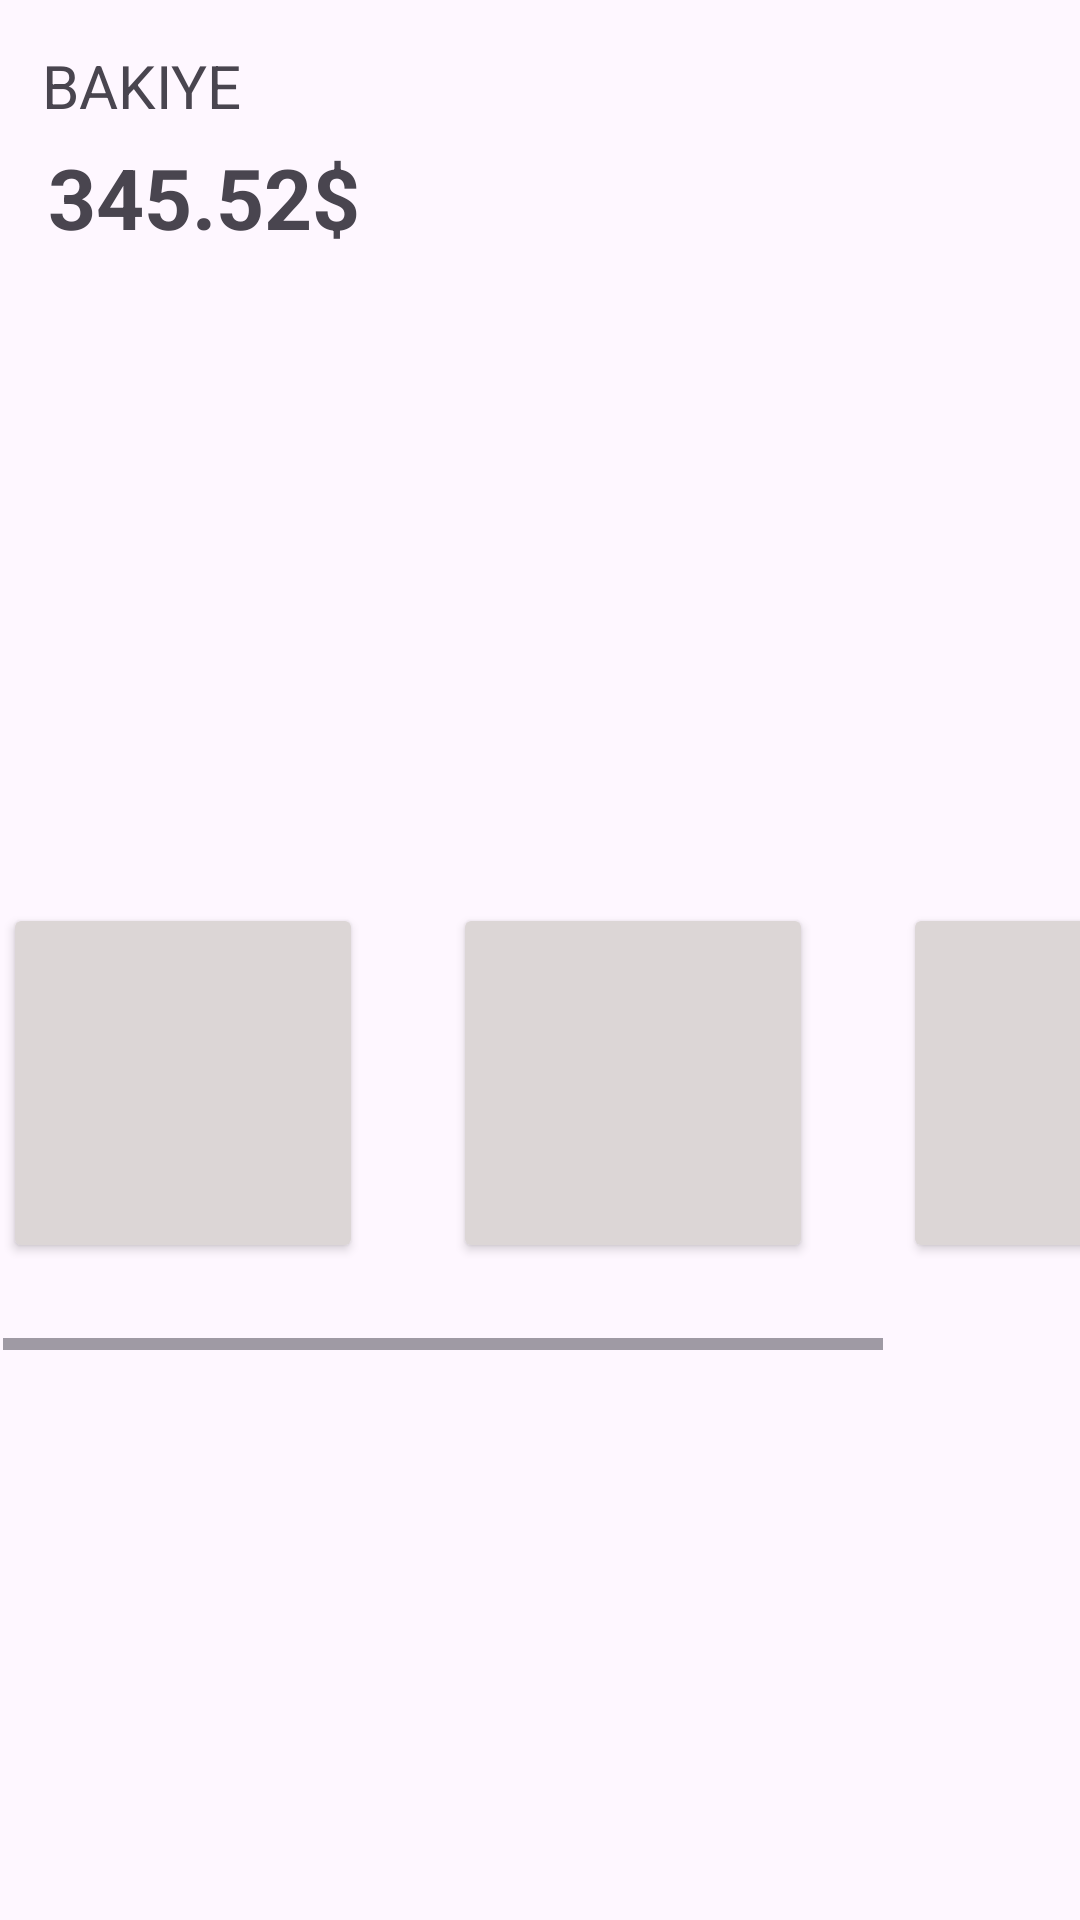

Write the Android layout XML for this screen, with the resource values it uses.
<!-- AndroidManifest.xml: application theme Theme.BankaProjesi2 -->
<!-- res/layout/fragment_ana_sayfa.xml -->
<?xml version="1.0" encoding="utf-8"?>
<androidx.constraintlayout.widget.ConstraintLayout xmlns:android="http://schemas.android.com/apk/res/android"
    xmlns:app="http://schemas.android.com/apk/res-auto"
    xmlns:tools="http://schemas.android.com/tools"
    android:layout_width="match_parent"
    android:layout_height="match_parent"
    tools:context=".AnaSayfaFragment">

    <androidx.recyclerview.widget.RecyclerView
        android:id="@+id/rv"
        android:layout_width="413dp"
        android:layout_height="189dp"
        app:layout_constraintBottom_toBottomOf="parent"
        app:layout_constraintEnd_toEndOf="parent"
        app:layout_constraintStart_toStartOf="parent" />

    <TextView
        android:id="@+id/textView"
        android:layout_width="80dp"
        android:layout_height="29dp"
        android:layout_marginStart="14dp"
        android:layout_marginTop="15dp"
        android:text="Bakiye"
        android:textAllCaps="true"
        android:textSize="20dp"
        app:layout_constraintStart_toStartOf="parent"
        app:layout_constraintTop_toTopOf="parent" />

    <TextView
        android:id="@+id/textView2"
        android:layout_width="wrap_content"
        android:layout_height="wrap_content"
        android:layout_marginStart="16dp"
        android:layout_marginTop="3dp"
        android:text="345.52$"
        android:textSize="28sp"
        android:textStyle="bold"
        app:layout_constraintStart_toStartOf="parent"
        app:layout_constraintTop_toBottomOf="@+id/textView" />

    <androidx.recyclerview.widget.RecyclerView
        android:id="@+id/rvKartlar"
        android:layout_width="409dp"
        android:layout_height="246dp"
        android:layout_marginBottom="180dp"
        app:layout_constraintBottom_toTopOf="@+id/rv"
        app:layout_constraintEnd_toEndOf="parent" />

    <HorizontalScrollView
        android:layout_width="409dp"
        android:layout_height="178dp"
        android:layout_marginStart="1dp"
        android:layout_marginTop="1dp"
        app:layout_constraintStart_toStartOf="parent"
        app:layout_constraintTop_toBottomOf="@+id/rvKartlar">

        <androidx.constraintlayout.widget.ConstraintLayout
            android:layout_width="wrap_content"
            android:layout_height="match_parent"
            android:orientation="horizontal">

            <Button
                android:id="@+id/buttonAksiyon1"
                android:layout_width="120dp"
                android:layout_height="120dp"
                android:backgroundTint="#DCD6D6"
                android:textSize="15dp"
                app:cornerRadius="20sp"
                app:layout_constraintBottom_toBottomOf="parent"
                app:layout_constraintTop_toTopOf="parent"
                app:layout_constraintVertical_bias="0.5"
                tools:layout_editor_absoluteX="0dp" />

            <TextView
                android:layout_width="wrap_content"
                android:layout_height="wrap_content"
                android:layout_marginLeft="16dp"
                android:layout_marginTop="75dp"
                android:text="Cüzdanım"
                android:textStyle="bold"
                android:textSize="20dp"
                app:layout_constraintLeft_toLeftOf="@id/buttonAksiyon1"
                app:layout_constraintTop_toTopOf="@id/buttonAksiyon1"
                tools:layout_editor_absoluteY="16dp" />

            <ImageView
                android:id="@+id/imageView"
                android:layout_width="50dp"
                android:layout_height="50dp"
                android:layout_marginLeft="20dp"
                android:layout_marginTop="15dp"
                android:src="@drawable/wallet"
                app:layout_constraintLeft_toLeftOf="@id/buttonAksiyon1"
                app:layout_constraintTop_toTopOf="@id/buttonAksiyon1"
                tools:layout_editor_absoluteX="25dp"
                tools:layout_editor_absoluteY="4dp" />


            <Button
                android:id="@+id/buttonAksiyon2"
                android:layout_width="120dp"
                android:layout_height="120dp"
                android:backgroundTint="#DCD6D6"
                android:textSize="15dp"
                app:cornerRadius="20sp"
                app:layout_constraintBottom_toBottomOf="parent"
                app:layout_constraintTop_toTopOf="parent"
                app:layout_constraintLeft_toLeftOf="@id/buttonAksiyon1"
                android:layout_marginLeft="150dp"
                app:layout_constraintVertical_bias="0.5"
                tools:layout_editor_absoluteX="0dp" />

            <TextView
                android:layout_width="wrap_content"
                android:layout_height="wrap_content"
                android:layout_marginLeft="16dp"
                android:layout_marginTop="75dp"
                android:text="Portföyüm"
                android:textStyle="bold"
                android:textSize="20dp"
                app:layout_constraintLeft_toLeftOf="@id/buttonAksiyon2"
                app:layout_constraintTop_toTopOf="@id/buttonAksiyon2"
                tools:layout_editor_absoluteY="16dp" />

            <ImageView
                android:id="@+id/imageView2"
                android:layout_width="50dp"
                android:layout_height="50dp"
                android:layout_marginLeft="20dp"
                android:layout_marginTop="15dp"
                android:src="@drawable/portfoy"
                app:layout_constraintLeft_toLeftOf="@id/buttonAksiyon2"
                app:layout_constraintTop_toTopOf="@id/buttonAksiyon2"
                tools:layout_editor_absoluteX="25dp"
                tools:layout_editor_absoluteY="4dp" />

            <Button
                android:id="@+id/buttonAksiyon3"
                android:layout_width="120dp"
                android:layout_height="120dp"
                android:backgroundTint="#DCD6D6"
                android:textSize="15dp"
                app:cornerRadius="20sp"
                app:layout_constraintBottom_toBottomOf="parent"
                app:layout_constraintTop_toTopOf="parent"
                app:layout_constraintLeft_toLeftOf="@id/buttonAksiyon2"
                android:layout_marginLeft="150dp"
                app:layout_constraintVertical_bias="0.5"
                tools:layout_editor_absoluteX="0dp" />

            <TextView
                android:layout_width="wrap_content"
                android:layout_height="wrap_content"
                android:layout_marginLeft="16dp"
                android:layout_marginTop="75dp"
                android:text="Transfer"
                android:textStyle="bold"
                android:textSize="20dp"
                app:layout_constraintLeft_toLeftOf="@id/buttonAksiyon3"
                app:layout_constraintTop_toTopOf="@id/buttonAksiyon3"
                tools:layout_editor_absoluteY="16dp" />

            <ImageView
                android:id="@+id/imageView3"
                android:layout_width="50dp"
                android:layout_height="50dp"
                android:layout_marginLeft="20dp"
                android:layout_marginTop="15dp"
                android:src="@drawable/transfer"
                app:layout_constraintLeft_toLeftOf="@id/buttonAksiyon3"
                app:layout_constraintTop_toTopOf="@id/buttonAksiyon3"
                tools:layout_editor_absoluteX="25dp"
                tools:layout_editor_absoluteY="4dp" />

            <Button
                android:id="@+id/buttonAksiyon4"
                android:layout_width="120dp"
                android:layout_height="120dp"
                android:backgroundTint="#DCD6D6"
                android:textSize="15dp"
                app:cornerRadius="20sp"
                app:layout_constraintBottom_toBottomOf="parent"
                app:layout_constraintTop_toTopOf="parent"
                app:layout_constraintLeft_toLeftOf="@id/buttonAksiyon3"
                android:layout_marginLeft="150dp"
                app:layout_constraintVertical_bias="0.5"
                tools:layout_editor_absoluteX="0dp" />

            <TextView
                android:layout_width="wrap_content"
                android:layout_height="wrap_content"
                android:layout_marginLeft="16dp"
                android:layout_marginTop="75dp"
                android:text="K-BANK"
                android:textStyle="bold"
                android:textSize="20dp"
                app:layout_constraintLeft_toLeftOf="@id/buttonAksiyon4"
                app:layout_constraintTop_toTopOf="@id/buttonAksiyon4"
                tools:layout_editor_absoluteY="16dp" />

            <ImageView
                android:id="@+id/imageView4"
                android:layout_width="50dp"
                android:layout_height="50dp"
                android:layout_marginLeft="20dp"
                android:layout_marginTop="15dp"
                android:src="@drawable/tiger"
                app:layout_constraintLeft_toLeftOf="@id/buttonAksiyon4"
                app:layout_constraintTop_toTopOf="@id/buttonAksiyon4"
                tools:layout_editor_absoluteX="25dp"
                tools:layout_editor_absoluteY="4dp" />


        </androidx.constraintlayout.widget.ConstraintLayout>
    </HorizontalScrollView>

</androidx.constraintlayout.widget.ConstraintLayout>
<!-- resources referenced by this layout -->
<resources>
  <!-- drawable portfoy: png bitmap (drawable, 1684 bytes) -->
  <!-- drawable tiger: png bitmap (drawable, 3949 bytes) -->
  <!-- drawable wallet: png bitmap (drawable, 2392 bytes) -->
  <style name="Theme.BankaProjesi2" parent="Base.Theme.BankaProjesi2" />
  <style name="Base.Theme.BankaProjesi2" parent="Theme.Material3.DayNight.NoActionBar">
          
          
      </style>
</resources>
